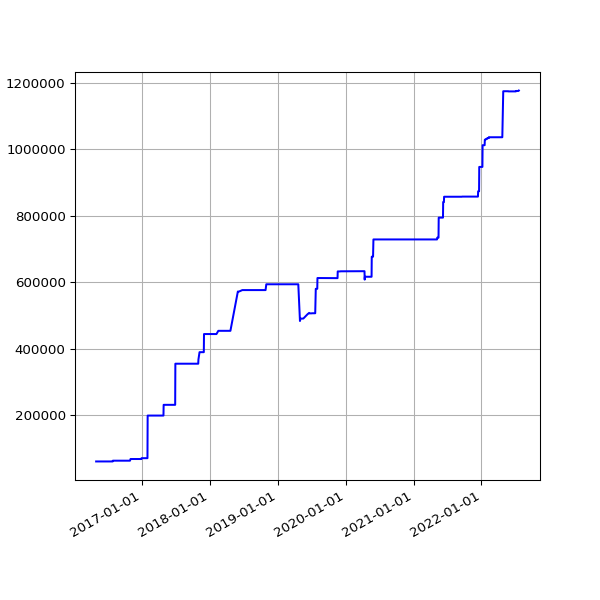

Values plotted in this chart, from the file beside it:
date, value
2016-04-30 02:21:55 +0100, 59630
2016-05-01 02:23:43 +0100, 59630
2016-05-02 02:59:07 +0100, 59630
2016-05-03 02:59:17 +0100, 59630
2016-05-04 02:52:33 +0100, 59630
2016-05-05 02:59:23 +0100, 59630
2016-05-07 02:38:06 +0100, 59630
2016-05-12 02:25:21 +0100, 59630
2016-05-14 02:26:31 +0100, 59630
2016-05-15 02:24:22 +0100, 59630
2016-05-20 02:24:25 +0100, 59630
2016-05-21 02:35:26 +0100, 59630
2016-05-22 02:40:10 +0100, 59630
2016-05-23 02:44:24 +0100, 59630
2016-05-24 02:38:17 +0100, 59630
2016-05-25 02:25:39 +0100, 59630
2016-05-27 03:44:21 +0100, 59630
2016-05-31 02:25:39 +0100, 59630
2016-06-01 02:30:55 +0100, 59630
2016-06-02 02:24:09 +0100, 59630
2016-06-03 02:26:48 +0100, 59630
2016-06-04 02:34:11 +0100, 59630
2016-06-05 02:26:27 +0100, 59630
2016-06-08 02:31:20 +0100, 59630
2016-06-09 02:28:28 +0100, 59630
2016-06-10 02:36:42 +0100, 59630
2016-06-11 02:26:58 +0100, 59630
2016-06-12 02:22:27 +0100, 59630
2016-06-13 02:18:13 +0100, 59630
2016-06-14 02:19:27 +0100, 59630
2016-06-15 02:28:29 +0100, 59630
2016-06-16 02:25:53 +0100, 59630
2016-06-17 02:22:12 +0100, 59630
2016-06-18 02:21:26 +0100, 59630
2016-06-19 02:21:23 +0100, 59630
2016-06-20 02:26:06 +0100, 59630
2016-06-21 02:31:02 +0100, 59630
2016-06-22 02:21:58 +0100, 59630
2016-06-23 02:21:47 +0100, 59630
2016-06-24 02:35:07 +0100, 59630
2016-06-25 02:58:43 +0100, 59630
2016-06-26 02:29:30 +0100, 59630
2016-06-27 02:37:26 +0100, 59630
2016-06-28 02:46:05 +0100, 59630
2016-06-29 02:35:11 +0100, 59630
2016-06-30 02:25:08 +0100, 59630
2016-07-01 02:22:14 +0100, 59630
2016-07-02 02:27:18 +0100, 59630
2016-07-03 02:21:16 +0100, 59630
2016-07-04 02:31:56 +0100, 59630
2016-07-05 02:23:39 +0100, 59630
2016-07-06 02:42:54 +0100, 59630
2016-07-07 02:23:52 +0100, 59630
2016-07-08 02:32:38 +0100, 59630
2016-07-09 02:23:55 +0100, 59630
2016-07-10 02:22:14 +0100, 59630
2016-07-11 02:22:40 +0100, 59630
2016-07-12 02:24:02 +0100, 59630
2016-07-13 02:36:30 +0100, 59630
2016-07-14 02:25:20 +0100, 59630
... 1,663 more rows
